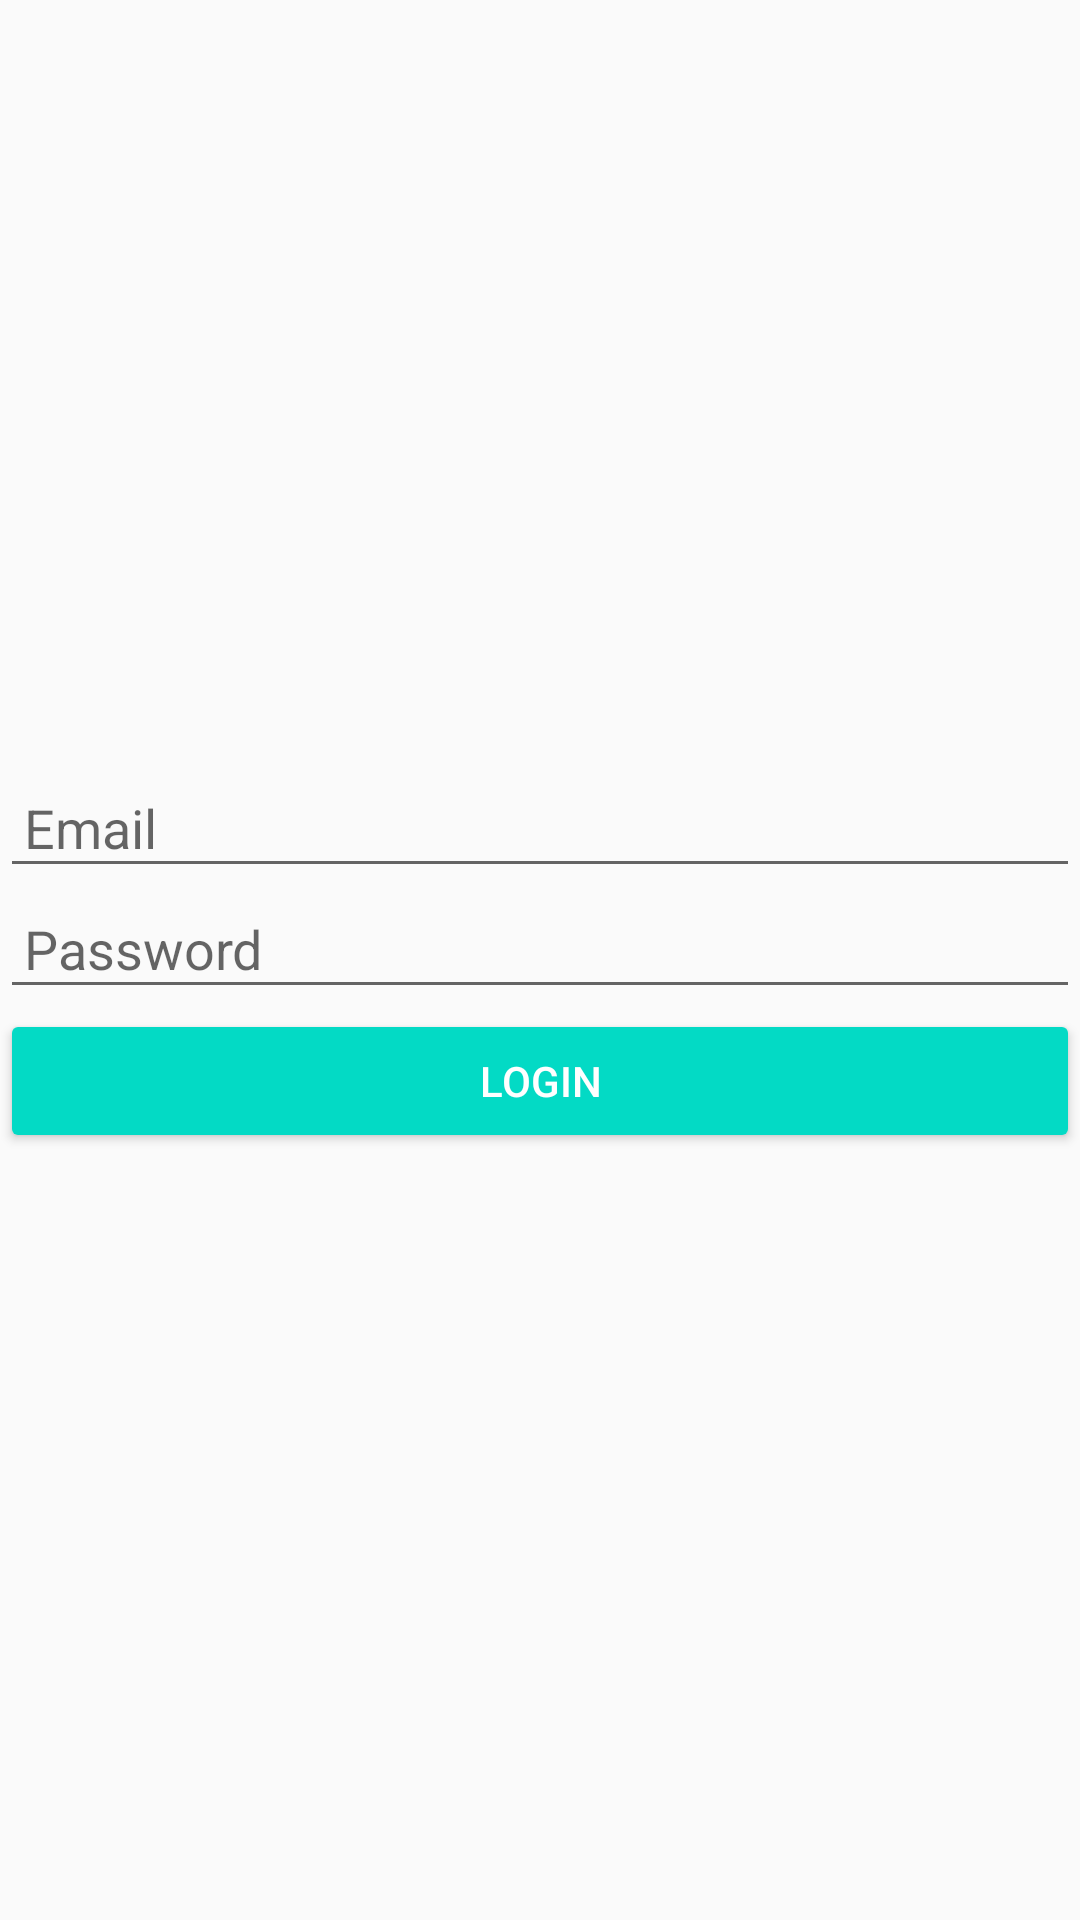

Produce the Android XML layout that renders to this screen, including the resource entries it uses.
<!-- AndroidManifest.xml: application theme AppTheme -->
<!-- res/layout/activity_main.xml -->
<?xml version="1.0" encoding="utf-8"?>
<layout xmlns:android="http://schemas.android.com/apk/res/android"
    xmlns:app="http://schemas.android.com/apk/res-auto"
    xmlns:tools="http://schemas.android.com/tools"
   >

    <data>
        <variable
            name="viewModel"
            type="com.example.movieapp.ViewModel.LoginViewModel" />


    </data>

    <RelativeLayout
        android:layout_width="match_parent"
        android:layout_height="match_parent"
        tools:context=".View.MainActivity">

        <LinearLayout
            android:layout_centerInParent="true"
            android:orientation="vertical"
            android:layout_width="match_parent"
            android:layout_height="wrap_content">

            <EditText
                android:id="@+id/edt_email"
                android:hint="Email"
                android:inputType="textEmailAddress"
                android:layout_width="match_parent"
                android:layout_height="wrap_content"
                android:padding="8dp"
                app:addTextChangedListener="@{ViewModel.emailTextWatcher}"
                />

            <EditText
                android:id="@+id/edt_password"
                android:hint="Password"
                android:inputType="textPassword"
                android:layout_width="match_parent"
                android:layout_height="wrap_content"
                android:padding="8dp"
                app:addTextChangedListener="@{ViewModel.passwordTextWatcher}"
                />

            <Button
                android:id="@+id/btn_login"
                android:text="Login"
                style="@style/Widget.AppCompat.Button.Colored"
                android:layout_width="match_parent"
                android:layout_height="wrap_content"
                android:onClick="@{viewModel::onLoginClicked}"

                />

        </LinearLayout>

    </RelativeLayout>

</layout>
<!-- resources referenced by this layout -->
<resources>
  <style name="AppTheme" parent="Theme.AppCompat.Light.DarkActionBar">
      
      <item name="colorPrimary">@color/colorPrimary</item>
      <item name="colorPrimaryDark">@color/colorPrimaryDark</item>
      <item name="colorAccent">@color/colorAccent</item>
  </style>
  <!-- not gathered from this repository: default colours our renderer supplied (Android Studio template values) -->
  <color name="colorPrimary">#FF6200EE</color>
  <color name="colorPrimaryDark">#FF3700B3</color>
  <color name="colorAccent">#FF03DAC5</color>
</resources>
